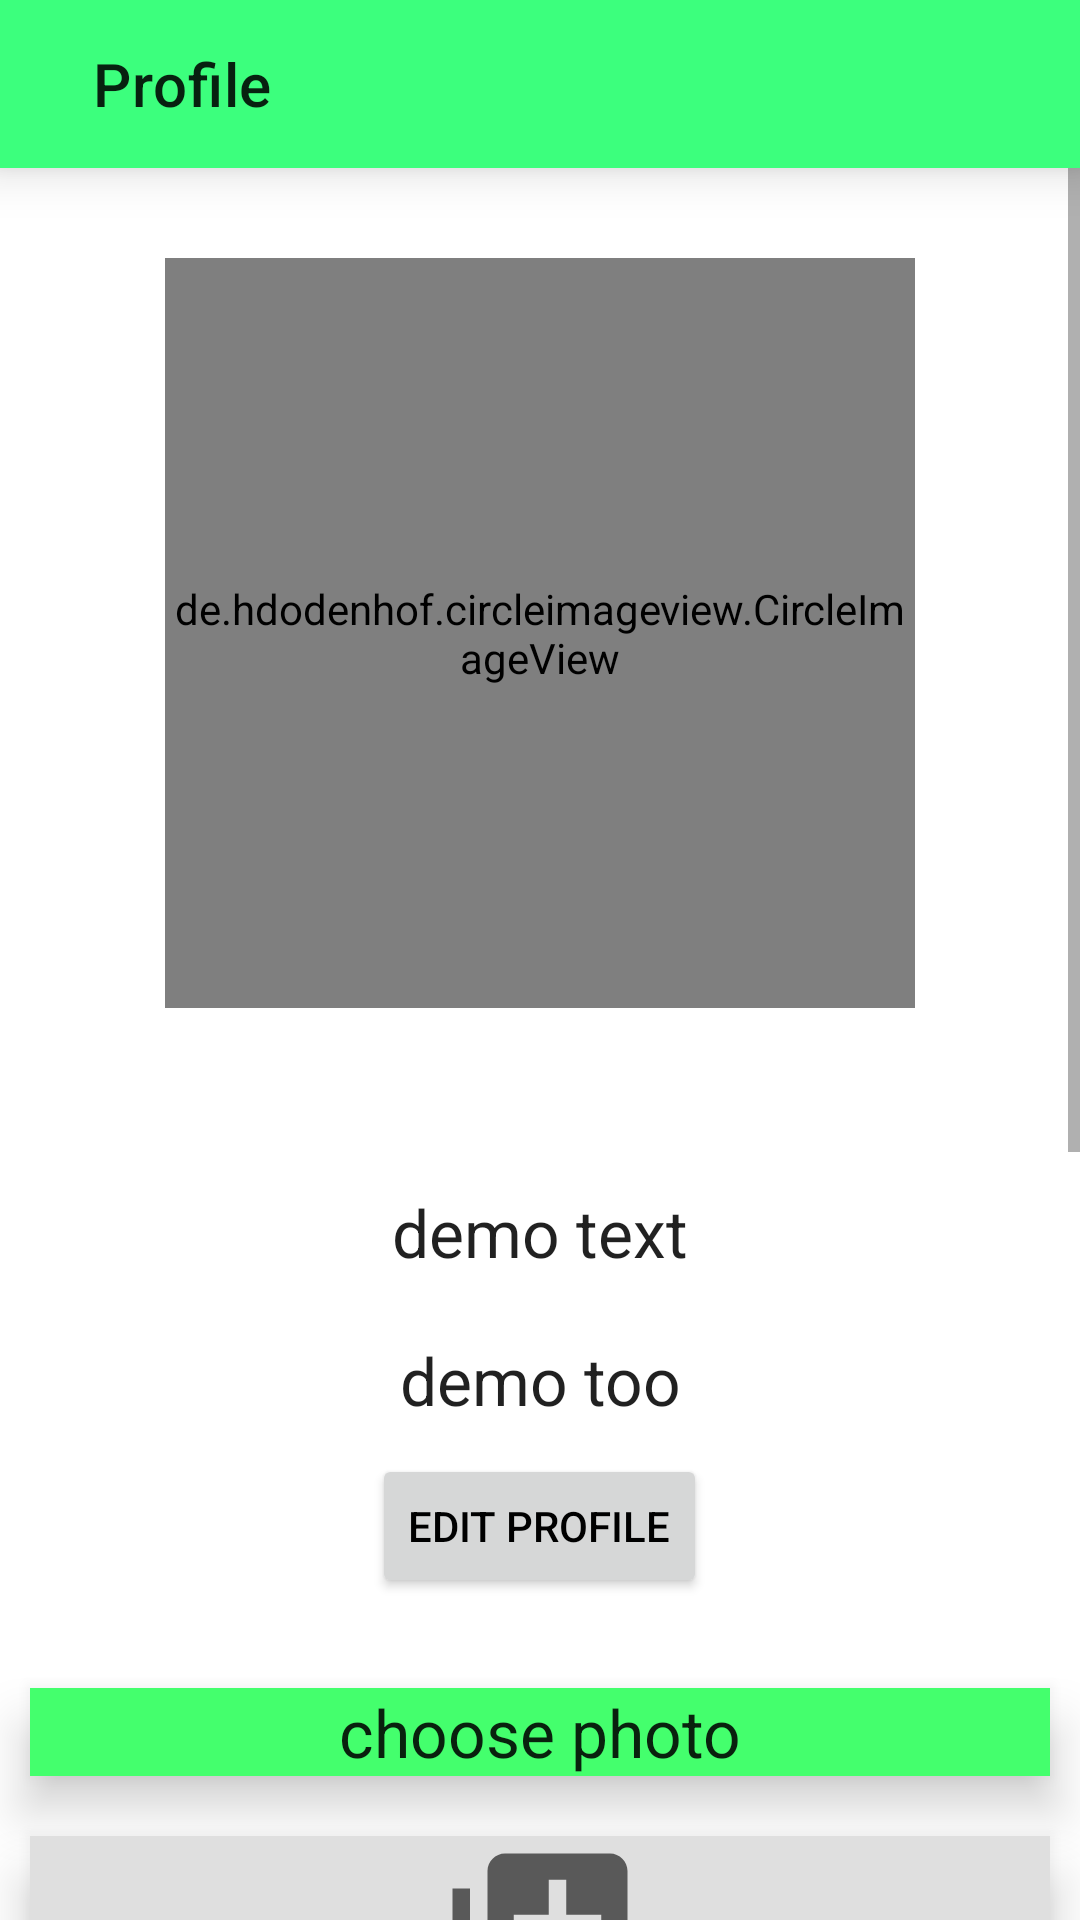

Reconstruct the res/layout file that produces this screen, plus the resources it refers to.
<!-- AndroidManifest.xml: application theme Theme.Piksel -->
<!-- res/layout/activity_profile.xml -->
<?xml version="1.0" encoding="utf-8"?>
<RelativeLayout xmlns:android="http://schemas.android.com/apk/res/android"
    xmlns:app="http://schemas.android.com/apk/res-auto"
    xmlns:tools="http://schemas.android.com/tools"
    android:layout_width="match_parent"
    android:layout_height="match_parent"
    tools:context=".Profile">

    <include
        android:id="@+id/AppbarProfile"
        layout="@layout/toolbar2" />

    <ScrollView
        android:layout_width="match_parent"
        android:layout_height="match_parent"
        android:layout_below="@+id/AppbarProfile">

        <LinearLayout
            android:layout_width="match_parent"
            android:layout_height="wrap_content"
            android:orientation="vertical">

            <de.hdodenhof.circleimageview.CircleImageView
                android:id="@+id/PhotoProfile"
                android:layout_width="250dp"
                android:layout_height="250dp"
                android:layout_gravity="center"
                android:layout_marginTop="30dp"
                android:src="@drawable/profile" />

            <TextView
                android:id="@+id/NameProfile"
                android:layout_width="match_parent"
                android:layout_height="wrap_content"
                android:layout_marginLeft="10dp"
                android:layout_marginTop="60dp"
                android:layout_marginRight="10dp"
                android:text="demo text"
                android:textAlignment="center"
                android:textAppearance="@style/TextAppearance.AppCompat.Large" />


            <TextView
                android:id="@+id/EmailProfile"
                android:layout_width="match_parent"
                android:layout_height="wrap_content"
                android:layout_marginLeft="10dp"
                android:layout_marginTop="20dp"
                android:layout_marginRight="10dp"
                android:text="demo too"
                android:textAlignment="center"
                android:textAppearance="@style/TextAppearance.AppCompat.Large" />


            <Button
                android:id="@+id/EditProfile"
                android:layout_width="wrap_content"
                android:layout_height="wrap_content"
                android:layout_gravity="center"
                android:layout_marginTop="10dp"
                android:elevation="10dp"
                android:shadowRadius="10"
                android:text="Edit Profile"
                android:textColor="#000000" />

            <TextView
                android:id="@+id/ChoosePhoto"
                android:layout_width="match_parent"
                android:layout_height="wrap_content"
                android:layout_marginLeft="10dp"
                android:layout_marginTop="30dp"
                android:layout_marginRight="10dp"
                android:layout_marginBottom="20dp"
                android:background="@color/Tertiary"
                android:elevation="10dp"
                android:shadowRadius="20"
                android:text="choose photo"
                android:textAlignment="center"
                android:textAppearance="@style/TextAppearance.AppCompat.Large" />


            <ImageView
                android:id="@+id/ImageviewUploadProfile"
                android:layout_width="match_parent"
                android:layout_height="wrap_content"
                android:layout_marginLeft="10dp"
                android:layout_marginRight="10dp"
                android:layout_marginBottom="15dp"
                android:background="#DFDFDF"
                android:clickable="true"
                android:elevation="10dp"
                android:focusable="true"
                android:src="@drawable/add_photo" />

            <EditText
                android:id="@+id/PricePhotoProfile"
                android:layout_width="match_parent"
                android:layout_height="wrap_content"
                android:layout_marginLeft="10dp"
                android:layout_marginTop="10dp"
                android:layout_marginRight="10dp"
                android:background="#C3F87B"
                android:elevation="10dp"
                android:hint="Asked Price"
                android:inputType="number"
                android:shadowRadius="10"
                android:textAlignment="center"
                android:textAppearance="@style/TextAppearance.AppCompat.Large"
                android:textColorHint="#000000" />


            <LinearLayout
                android:id="@+id/DatePicker"
                android:layout_width="match_parent"
                android:layout_height="wrap_content"
                android:layout_marginLeft="5dp"
                android:layout_marginTop="10dp"
                android:layout_marginRight="5dp"
                android:layout_marginBottom="5dp"
                android:clickable="true"
                android:focusable="true">

                <TextView
                    android:id="@+id/DatePickerDay"
                    android:layout_width="0dp"
                    android:layout_height="match_parent"
                    android:layout_marginEnd="5dp"
                    android:layout_weight="1"
                    android:background="@color/Secondary"
                    android:elevation="5dp"
                    android:shadowRadius="10"
                    android:text="Day: "
                    android:textAlignment="center"
                    android:textAppearance="@style/TextAppearance.AppCompat.Large" />

                <TextView
                    android:id="@+id/DatePickerMonth"
                    android:layout_width="0dp"
                    android:layout_height="match_parent"
                    android:layout_marginEnd="5dp"
                    android:layout_weight="1"
                    android:background="@color/Secondary"
                    android:elevation="5dp"
                    android:shadowRadius="10"
                    android:text="Month: "
                    android:textAlignment="center"
                    android:textAppearance="@style/TextAppearance.AppCompat.Large" />

                <TextView
                    android:id="@+id/DatePickerYear"
                    android:layout_width="0dp"
                    android:layout_height="match_parent"
                    android:layout_weight="1"
                    android:background="@color/Secondary"
                    android:elevation="5dp"
                    android:shadowRadius="10"
                    android:text="Year: "
                    android:textAlignment="center"
                    android:textAppearance="@style/TextAppearance.AppCompat.Large" />
            </LinearLayout>

            <LinearLayout
                android:id="@+id/TimerPicker"
                android:layout_width="match_parent"
                android:layout_height="wrap_content"
                android:layout_marginLeft="5dp"
                android:layout_marginTop="10dp"
                android:layout_marginRight="5dp"
                android:layout_marginBottom="5dp"
                android:clickable="true"
                android:focusable="true">

                <TextView
                    android:id="@+id/TimePickerHour"
                    android:layout_width="0dp"
                    android:layout_height="match_parent"
                    android:layout_marginEnd="5dp"
                    android:layout_weight="1"
                    android:background="@color/Secondary"
                    android:elevation="5dp"
                    android:shadowRadius="10"
                    android:text="Hour: "
                    android:textAlignment="center"
                    android:textAppearance="@style/TextAppearance.AppCompat.Large" />


                <TextView
                    android:id="@+id/TimePickerMinute"
                    android:layout_width="0dp"
                    android:layout_height="match_parent"
                    android:layout_weight="1"
                    android:background="@color/Secondary"
                    android:elevation="5dp"
                    android:shadowRadius="10"
                    android:text="Minute: "
                    android:textAlignment="center"
                    android:textAppearance="@style/TextAppearance.AppCompat.Large" />


            </LinearLayout>

            <ProgressBar
                android:id="@+id/Progressbar_BucketImageProfile"
                style="@style/Widget.AppCompat.ProgressBar.Horizontal"
                android:layout_width="match_parent"
                android:layout_height="wrap_content" />

            <Button
                android:id="@+id/UploadButtonProfile"
                android:layout_width="match_parent"
                android:layout_height="wrap_content"
                android:layout_gravity="center"
                android:layout_marginLeft="10dp"
                android:layout_marginRight="10dp"
                android:backgroundTint="#76FD00"
                android:shadowRadius="10"
                android:text="Upload photo"
                android:textColor="#070707" />


            <TextView
                android:id="@+id/ChooseVideoProfile"
                android:layout_width="match_parent"
                android:layout_height="wrap_content"
                android:layout_marginTop="30dp"
                android:layout_marginBottom="10dp"
                android:text="choose videos"
                android:textAlignment="textStart"
                android:textAppearance="@style/TextAppearance.AppCompat.Headline" />

            <ImageView
                android:id="@+id/VideoUploadProfile"
                android:layout_width="match_parent"
                android:layout_height="wrap_content"
                android:clickable="true"
                android:focusable="true"
                android:src="@drawable/add_video" />

            <ProgressBar
                android:id="@+id/Progressbar_BucketVideoProfile"
                style="@style/Widget.AppCompat.ProgressBar.Horizontal"
                android:layout_width="match_parent"
                android:layout_height="wrap_content" />


            <Button
                android:id="@+id/LogoutProfile"
                android:layout_width="match_parent"
                android:layout_height="wrap_content"
                android:layout_marginLeft="10dp"
                android:layout_marginRight="10dp"
                android:backgroundTint="#FF1A1A"
                android:shadowRadius="10"
                android:text="Log Out"
                android:textAlignment="center"
                android:textColor="#ffffff" />


        </LinearLayout>

    </ScrollView>


</RelativeLayout>
<!-- res/layout/toolbar2.xml (included above) -->
<?xml version="1.0" encoding="utf-8"?>
<RelativeLayout xmlns:android="http://schemas.android.com/apk/res/android"
    xmlns:app="http://schemas.android.com/apk/res-auto"
    android:layout_width="match_parent"
    android:layout_height="?attr/actionBarSize"
    android:background="@color/Primary"
    android:elevation="10dp">

    <ImageView
        android:id="@+id/BackArrow"
        android:layout_width="wrap_content"
        android:layout_height="match_parent"
        android:layout_marginStart="15dp"
        android:src="@drawable/arrow_back" />

    <androidx.appcompat.widget.Toolbar
        android:id="@+id/Toolbar2"
        android:layout_width="match_parent"
        android:layout_height="match_parent"
        android:layout_toEndOf="@id/BackArrow"
        app:title="Profile" />

    <ImageView
        android:id="@+id/LogoutToolbar1"
        android:layout_width="35dp"
        android:layout_height="wrap_content"
        android:layout_alignParentTop="true"
        android:layout_alignParentEnd="true"
        android:layout_alignParentBottom="true"
        android:layout_marginStart="20dp"
        android:layout_marginEnd="10dp"
        android:clickable="true"
        android:focusable="true"
        android:src="@drawable/exit" />

</RelativeLayout>
<!-- resources referenced by this layout -->
<resources>
  <color name="Primary">#3CFF7D</color>
  <color name="Secondary">#B4FF08</color>
  <color name="Tertiary">#44FF6D</color>
  <!-- drawable add_photo (drawable) -->
  <vector android:height="70dp" android:tint="?attr/colorControlNormal"
      android:viewportHeight="24" android:viewportWidth="24"
      android:width="70dp" xmlns:android="http://schemas.android.com/apk/res/android">
      <path android:fillColor="@android:color/white" android:pathData="M4,6L2,6v14c0,1.1 0.9,2 2,2h14v-2L4,20L4,6zM20,2L8,2c-1.1,0 -2,0.9 -2,2v12c0,1.1 0.9,2 2,2h12c1.1,0 2,-0.9 2,-2L22,4c0,-1.1 -0.9,-2 -2,-2zM19,11h-4v4h-2v-4L9,11L9,9h4L13,5h2v4h4v2z"/>
  </vector>
  <!-- drawable add_video (drawable) -->
  <vector android:height="70dp" android:tint="?attr/colorControlNormal"
      android:viewportHeight="24" android:viewportWidth="24"
      android:width="70dp" xmlns:android="http://schemas.android.com/apk/res/android">
      <path android:fillColor="@android:color/white" android:pathData="M21,3L3,3c-1.11,0 -2,0.89 -2,2v12c0,1.1 0.89,2 2,2h5v2h8v-2h5c1.1,0 1.99,-0.9 1.99,-2L23,5c0,-1.11 -0.9,-2 -2,-2zM21,17L3,17L3,5h18v12zM16,11l-7,4L9,7z"/>
  </vector>
  <!-- drawable profile: jpg bitmap (drawable, 4780 bytes) -->
  <style name="Theme.Piksel" parent="Theme.MaterialComponents.DayNight.NoActionBar">
          
          <item name="colorPrimary">@color/Primary</item>
          <item name="colorPrimaryVariant">@color/purple_700</item>
          <item name="colorOnPrimary">@color/white</item>
          
          <item name="colorSecondary">@color/teal_200</item>
          <item name="colorSecondaryVariant">@color/teal_700</item>
          <item name="colorOnSecondary">@color/black</item>
          
          <item name="android:statusBarColor" tools:targetApi="l">?attr/colorPrimaryVariant</item>
          
      </style>
  <color name="purple_700">#FF3700B3</color>
  <color name="white">#FFFFFFFF</color>
  <color name="teal_200">#FF03DAC5</color>
  <color name="teal_700">#FF018786</color>
  <color name="black">#FF000000</color>
</resources>
